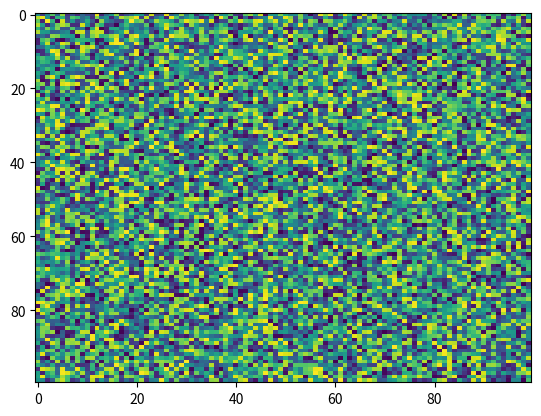

Reproduce this figure in Python.
import matplotlib.pyplot as plt
import numpy as np
X = np.random.rand(100, 100)
plt.imshow(X, filternorm=True, aspect='auto', cmap='viridis', filterrad=4.0, norm=None, resample=None, interpolation_stage=None)
